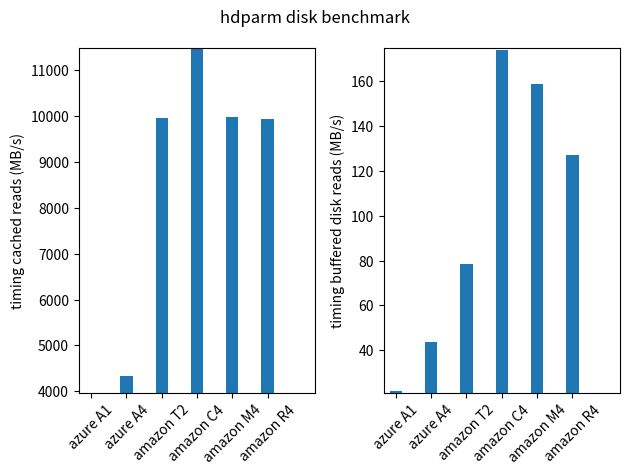

Reproduce this figure in Python.
import matplotlib.pyplot as pyplot
import numpy

# [redacted]

xTickMarks = ["azure A1", "azure A4", "amazon T2", "amazon C4", "amazon M4", "amazon R4"]
N = 6
disk_cached_reads = [3966.54, 4329.98, 9974.22, 11489.85, 9990.05, 9950.078]
disk_buffered_disk_reads = [21.96, 43.87, 78.59, 173.898, 158.78, 127.14]

ind = numpy.arange(N)
width = 0.35

fig = pyplot.figure()
fig.suptitle("hdparm disk benchmark")

ax = fig.add_subplot(121) # subplot(nbcol, nbligne, numfigure)
ax.bar(ind, disk_cached_reads, width)
ax.set_xlim(-width,len(ind)+width)
ax.set_ylim(min(disk_cached_reads)-1, max(disk_cached_reads)+1)
ax.set_xticks(ind)
ax.set_ylabel("timing cached reads (MB/s)")
xtickNames = ax.set_xticklabels(xTickMarks)
pyplot.setp(xtickNames, rotation=45, fontsize=10)

ax2 = fig.add_subplot(122)
ax2.bar(ind, disk_buffered_disk_reads, width)
ax2.set_xlim(-width,len(ind)+width)
ax2.set_ylim(min(disk_buffered_disk_reads)-1, max(disk_buffered_disk_reads)+1)
ax2.set_xticks(ind)
ax2.set_ylabel("timing buffered disk reads (MB/s)")
xtickNames = ax2.set_xticklabels(xTickMarks)
pyplot.setp(xtickNames, rotation=45, fontsize=10)

pyplot.tight_layout()
pyplot.subplots_adjust(top=0.9)

pyplot.show()

